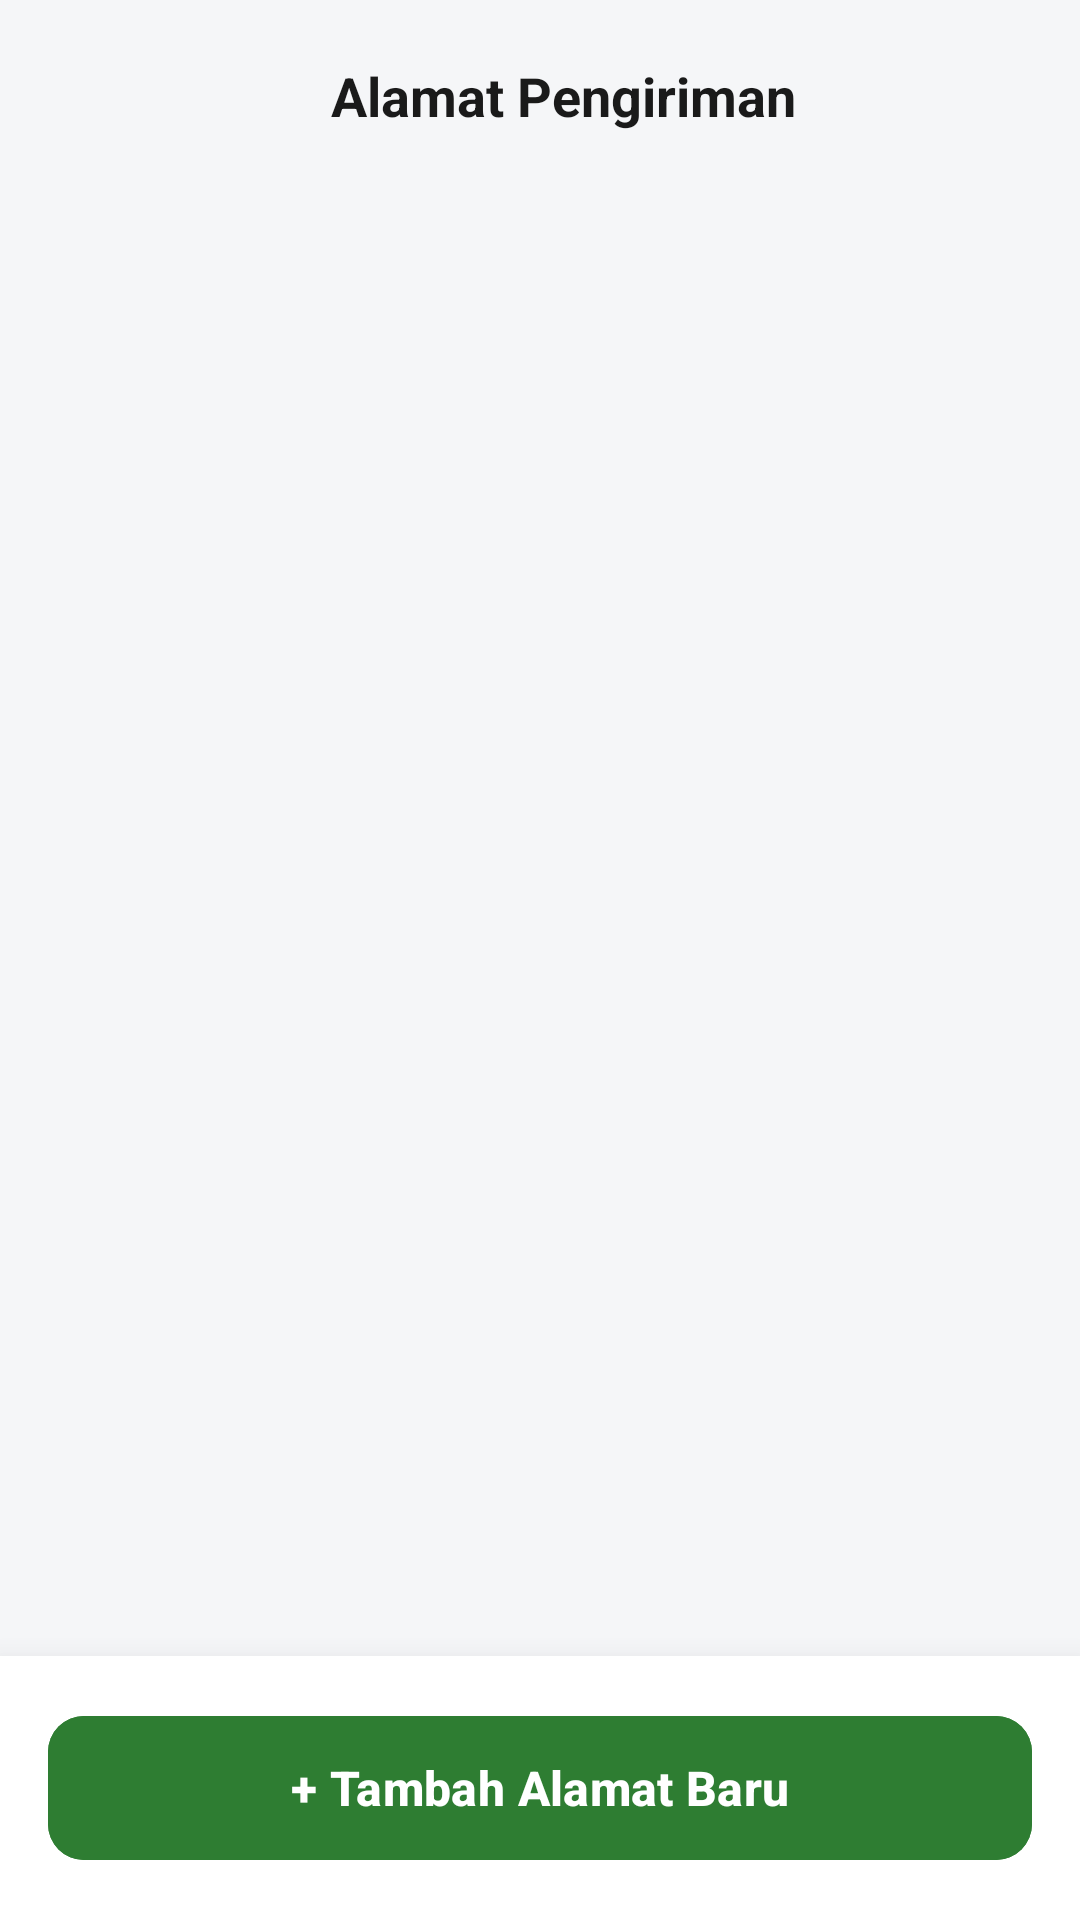

The Android layout XML behind this screen, and the referenced resources:
<!-- AndroidManifest.xml: application theme Theme.AgroCare -->
<!-- res/layout/fragment_delivery_address.xml -->
<?xml version="1.0" encoding="utf-8"?>
<androidx.constraintlayout.widget.ConstraintLayout xmlns:android="http://schemas.android.com/apk/res/android"
    xmlns:app="http://schemas.android.com/apk/res-auto"
    xmlns:tools="http://schemas.android.com/tools"
    android:layout_width="match_parent"
    android:layout_height="match_parent"
    android:background="#F5F6F8">

    <com.google.android.material.appbar.AppBarLayout
        android:id="@+id/appBarLayout"
        android:layout_width="match_parent"
        android:layout_height="wrap_content"
        app:layout_constraintTop_toTopOf="parent"
        android:background="@color/colorSurface"
        app:elevation="0dp">

        <androidx.appcompat.widget.Toolbar
            android:layout_width="match_parent"
            android:layout_height="?attr/actionBarSize">

            <RelativeLayout
                android:layout_width="match_parent"
                android:layout_height="match_parent">

                <ImageView
                    android:id="@+id/btnBack"
                    android:layout_width="40dp"
                    android:layout_height="40dp"
                    android:layout_centerVertical="true"
                    android:padding="8dp"
                    android:background="?attr/selectableItemBackgroundBorderless"
                    android:clickable="true"
                    android:focusable="true"
                    android:src="@drawable/ic_arrow_back"
                    app:tint="@color/colorTextPrimary" />

                <TextView
                    android:layout_width="wrap_content"
                    android:layout_height="wrap_content"
                    android:layout_centerInParent="true"
                    android:text="Alamat Pengiriman"
                    android:textColor="@color/colorTextPrimary"
                    android:textSize="18sp"
                    android:textStyle="bold" />
            </RelativeLayout>
        </androidx.appcompat.widget.Toolbar>
    </com.google.android.material.appbar.AppBarLayout>

    <androidx.recyclerview.widget.RecyclerView
        android:id="@+id/rvAddresses"
        android:layout_width="match_parent"
        android:layout_height="0dp"
        android:paddingTop="16dp"
        android:clipToPadding="false"
        app:layout_constraintTop_toBottomOf="@id/appBarLayout"
        app:layout_constraintBottom_toTopOf="@id/layoutAction"
        tools:listitem="@layout/item_address" />

    <LinearLayout
        android:id="@+id/layoutEmpty"
        android:layout_width="wrap_content"
        android:layout_height="wrap_content"
        android:orientation="vertical"
        android:gravity="center"
        android:visibility="gone"
        app:layout_constraintTop_toBottomOf="@id/appBarLayout"
        app:layout_constraintBottom_toTopOf="@id/layoutAction"
        app:layout_constraintStart_toStartOf="parent"
        app:layout_constraintEnd_toEndOf="parent">
        
        <ImageView
            android:layout_width="80dp"
            android:layout_height="80dp"
            android:src="@android:drawable/ic_dialog_map"
            app:tint="@color/colorTextSecondary" />
            
        <TextView
            android:layout_width="wrap_content"
            android:layout_height="wrap_content"
            android:layout_marginTop="16dp"
            android:text="Belum ada alamat"
            android:textColor="@color/colorTextSecondary"
            android:textSize="16sp" />
    </LinearLayout>

    <androidx.constraintlayout.widget.ConstraintLayout
        android:id="@+id/layoutAction"
        android:layout_width="match_parent"
        android:layout_height="wrap_content"
        android:background="#FFFFFF"
        android:elevation="16dp"
        android:padding="16dp"
        app:layout_constraintBottom_toBottomOf="parent">

        <com.google.android.material.button.MaterialButton
            android:id="@+id/btnAddAddress"
            android:layout_width="match_parent"
            android:layout_height="56dp"
            android:backgroundTint="#2E7D32"
            android:text="+ Tambah Alamat Baru"
            android:textAllCaps="false"
            android:textColor="#FFFFFF"
            android:textSize="16sp"
            android:textStyle="bold"
            app:cornerRadius="12dp"
            app:layout_constraintTop_toTopOf="parent" />
    </androidx.constraintlayout.widget.ConstraintLayout>

</androidx.constraintlayout.widget.ConstraintLayout>
<!-- res/layout/item_address.xml (included above) -->
<?xml version="1.0" encoding="utf-8"?>
<com.google.android.material.card.MaterialCardView xmlns:android="http://schemas.android.com/apk/res/android"
    xmlns:app="http://schemas.android.com/apk/res-auto"
    android:layout_width="match_parent"
    android:layout_height="wrap_content"
    android:layout_marginBottom="12dp"
    android:layout_marginHorizontal="16dp"
    app:cardBackgroundColor="#FFFFFF"
    app:cardCornerRadius="12dp"
    app:cardElevation="2dp"
    app:strokeWidth="1dp"
    app:strokeColor="#EEEEEE">

    <LinearLayout
        android:layout_width="match_parent"
        android:layout_height="wrap_content"
        android:orientation="vertical"
        android:padding="16dp">

        <LinearLayout
            android:layout_width="match_parent"
            android:layout_height="wrap_content"
            android:orientation="horizontal"
            android:gravity="center_vertical">

            <TextView
                android:id="@+id/tvAddressTitle"
                android:layout_width="0dp"
                android:layout_height="wrap_content"
                android:layout_weight="1"
                android:text="Rumah"
                android:textColor="#1A1A1A"
                android:textSize="16sp"
                android:textStyle="bold" />

            <com.google.android.material.chip.Chip
                android:id="@+id/chipDefault"
                android:layout_width="wrap_content"
                android:layout_height="wrap_content"
                android:text="Utama"
                android:textColor="#2E7D32"
                android:textSize="12sp"
                app:chipBackgroundColor="#E8F5E9"
                app:chipMinHeight="24dp"
                app:chipStrokeWidth="0dp"
                app:ensureMinTouchTargetSize="false" />
        </LinearLayout>

        <TextView
            android:id="@+id/tvFullAddress"
            android:layout_width="match_parent"
            android:layout_height="wrap_content"
            android:layout_marginTop="8dp"
            android:text="Jl. Sudirman No. 45, Jakarta Pusat"
            android:textColor="#666666"
            android:textSize="14sp" />

        <LinearLayout
            android:layout_width="match_parent"
            android:layout_height="wrap_content"
            android:layout_marginTop="12dp"
            android:orientation="horizontal">

            <com.google.android.material.button.MaterialButton
                android:id="@+id/btnSetDefault"
                style="@style/Widget.MaterialComponents.Button.OutlinedButton"
                android:layout_width="0dp"
                android:layout_height="wrap_content"
                android:layout_weight="1"
                android:layout_marginEnd="8dp"
                android:text="Jadikan Utama"
                android:textAllCaps="false"
                android:textColor="#2E7D32"
                app:strokeColor="#2E7D32" />

            <ImageButton
                android:id="@+id/btnDelete"
                android:layout_width="48dp"
                android:layout_height="48dp"
                android:background="?attr/selectableItemBackgroundBorderless"
                android:src="@android:drawable/ic_menu_delete"
                app:tint="#D32F2F" />
        </LinearLayout>
    </LinearLayout>

</com.google.android.material.card.MaterialCardView>
<!-- resources referenced by this layout -->
<resources>
  <color name="colorSurface">#F5F6F8</color>
  <color name="colorTextPrimary">#1A1A1A</color>
  <color name="colorTextSecondary">#757575</color>
  <style name="Theme.AgroCare" parent="Base.Theme.AgroCare" />
  <style name="Base.Theme.AgroCare" parent="Theme.Material3.DayNight.NoActionBar">
          
          <item name="colorPrimary">@color/primary_green</item>
          <item name="colorOnPrimary">@color/white</item>
          <item name="colorPrimaryContainer">@color/secondary_green</item>
          <item name="colorOnPrimaryContainer">@color/primary_dark_green</item>
  
          <item name="colorSecondary">@color/secondary_green</item>
          <item name="colorOnSecondary">@color/primary_dark_green</item>
  
          <item name="android:windowBackground">@color/background_light</item>
          <item name="android:statusBarColor">@color/primary_green</item>
      </style>
  <color name="primary_green">#388E3C</color>
  <color name="white">#FFFFFF</color>
  <color name="secondary_green">#4CAF50</color>
  <color name="primary_dark_green">#2E7D32</color>
  <color name="background_light">#F5F6F8</color>
</resources>
